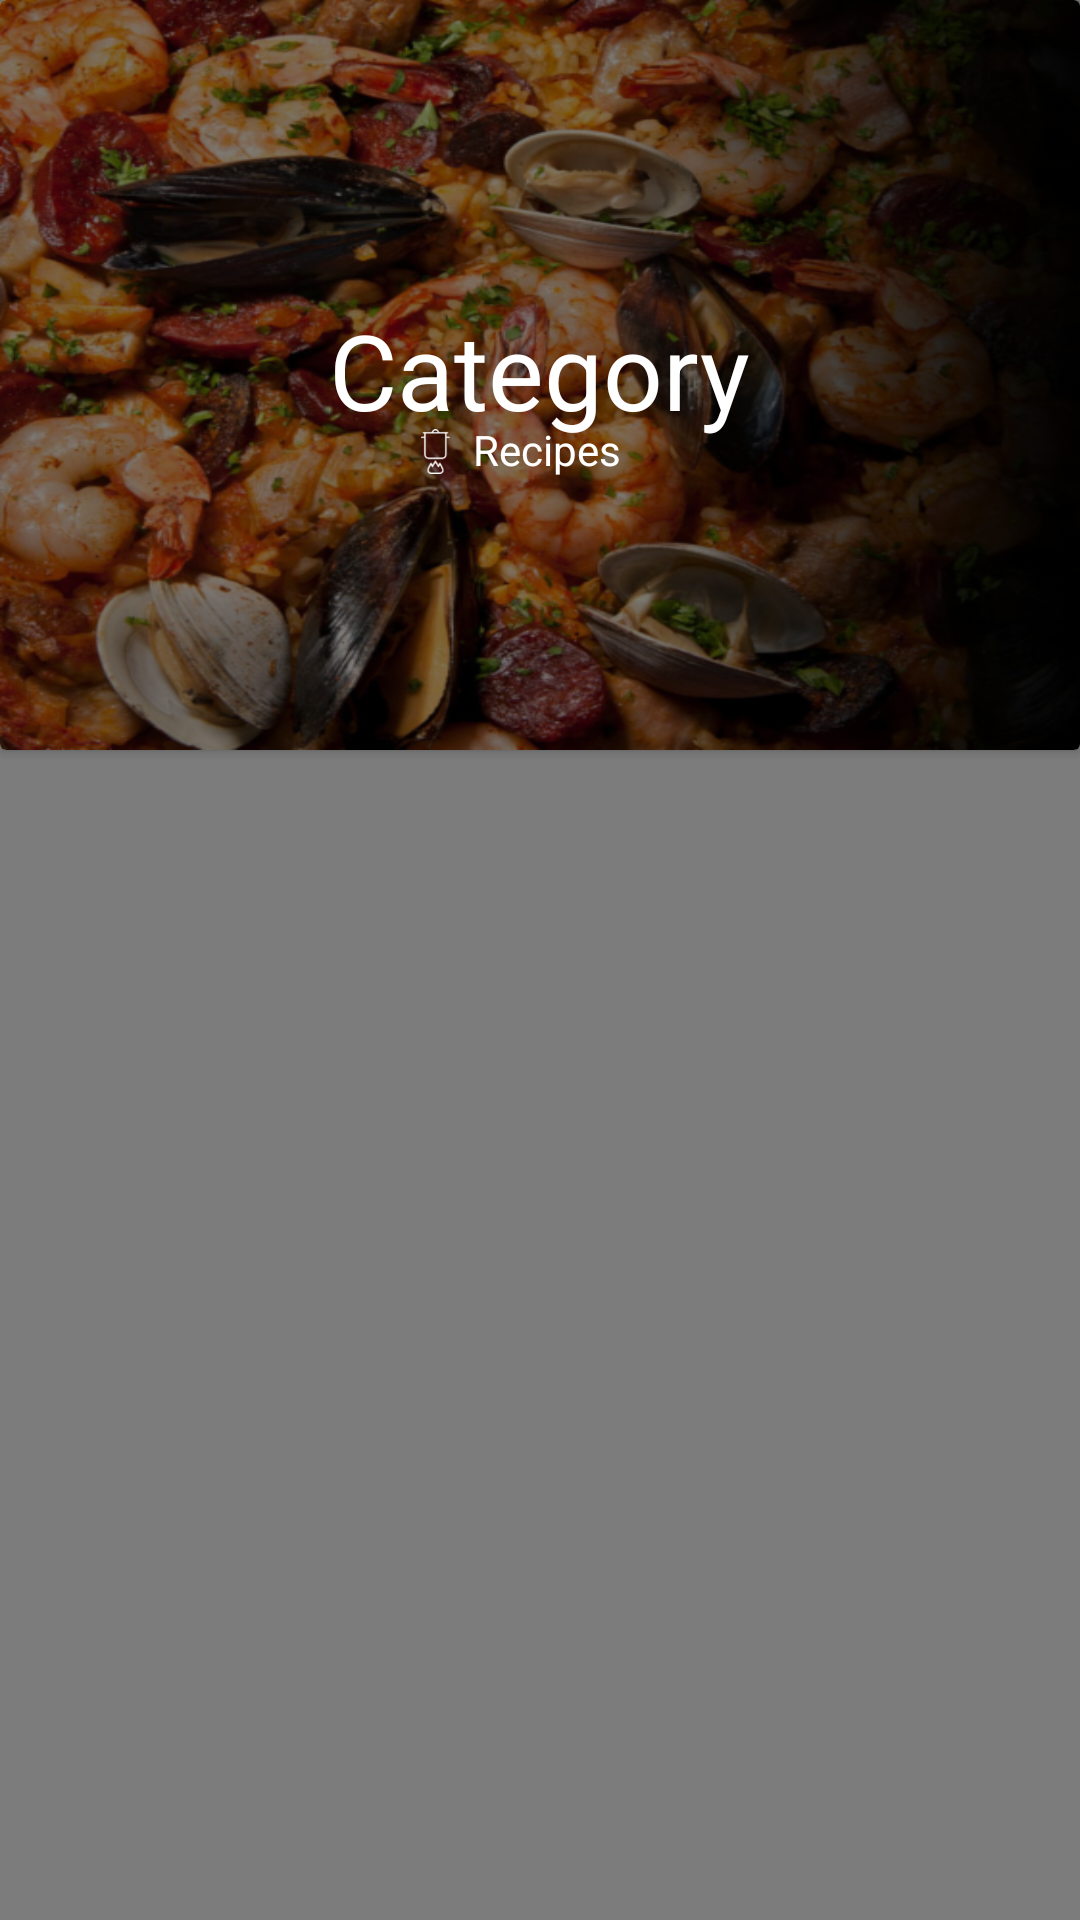

Produce the Android XML layout that renders to this screen, including the resource entries it uses.
<!-- AndroidManifest.xml: application theme AppTheme -->
<!-- res/layout/category_list.xml -->
<?xml version="1.0" encoding="utf-8"?>
<RelativeLayout xmlns:android="http://schemas.android.com/apk/res/android"
    xmlns:app="http://schemas.android.com/apk/res-auto"
    xmlns:tools="http://schemas.android.com/tools"
    android:background="@color/OverLaytBlack"
    android:orientation="vertical" android:layout_width="match_parent"
    android:layout_height="wrap_content">

    <android.support.v7.widget.CardView
        android:layout_width="match_parent"
        android:layout_height="wrap_content"
        app:cardUseCompatPadding="false"
        app:cardPreventCornerOverlap="true"
        >

        <RelativeLayout
            android:layout_width="match_parent"
            android:layout_height="wrap_content">
            <ImageView
                android:id="@+id/category_img"
                android:layout_width="match_parent"
                android:layout_height="250dp"
                android:src="@drawable/bg_cat1"
                android:scaleType="fitXY"
                android:tint="@color/OverLaytBlack"
                android:layout_centerVertical="true"
                android:layout_centerHorizontal="true"
                 />


            <ImageView
                android:id="@+id/imageView"
                android:layout_width="15dp"
                android:layout_height="15dp"
                android:src="@drawable/logo_landing"
                android:layout_marginTop="143dp"
                android:layout_toLeftOf="@+id/category_count"


               />



            <TextView
                android:id="@+id/category_name"
                android:layout_width="wrap_content"
                android:layout_height="50dp"
                android:text="Category"
                android:textColor="#fff"
                android:textSize="35dp"

                android:layout_centerVertical="true"
                android:layout_centerHorizontal="true" />
            <TextView
                android:id="@+id/category_count"
                android:layout_width="wrap_content"
                android:layout_height="wrap_content"
                android:text="Recipes"
                android:textColor="#fff"
                android:layout_centerHorizontal="true"
                android:layout_centerVertical="true"
                android:paddingTop="50dp"
                android:paddingLeft="5dp"

                 />

        </RelativeLayout>





    </android.support.v7.widget.CardView>



</RelativeLayout>
<!-- resources referenced by this layout -->
<resources>
  <color name="OverLaytBlack">#80000000</color>
  <!-- drawable bg_cat1: png bitmap (drawable-hdpi, 708929 bytes) -->
  <!-- drawable logo_landing: png bitmap (drawable-mdpi, 1510 bytes) -->
  <style name="AppTheme" parent="Theme.AppCompat.Light.DarkActionBar">
          
          <item name="colorPrimary">@color/baseColor</item>
          <item name="colorPrimaryDark">@color/baseColorTransparent</item>
          <item name="colorAccent">@color/baseColorTransparent</item>
          <item name="android:fitsSystemWindows">true</item>
      </style>
  <color name="baseColor">#b3181c</color>
  <color name="baseColorTransparent">#ccb3181c</color>
</resources>
